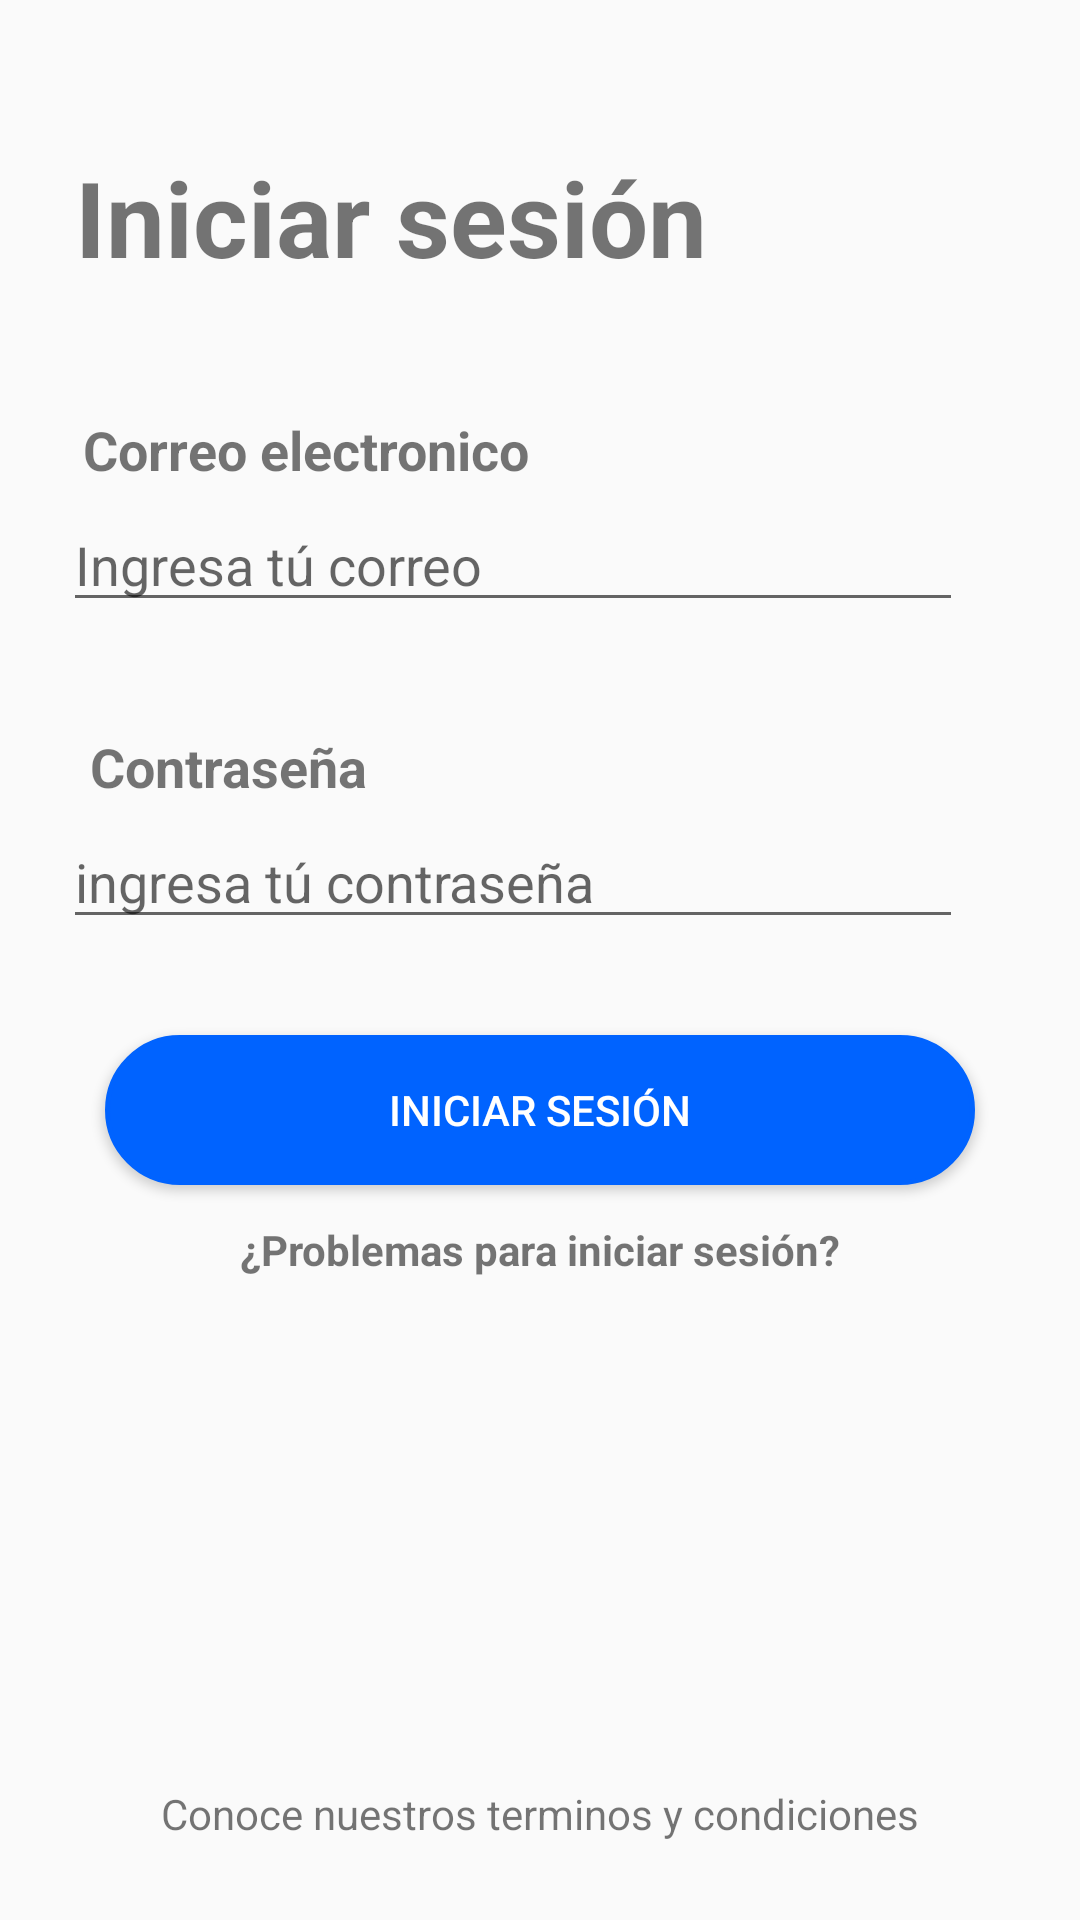

Produce the Android XML layout that renders to this screen, including the resource entries it uses.
<!-- AndroidManifest.xml: application theme Theme.AppCompat.Light.NoActionBar -->
<!-- res/layout/activity_login_user.xml -->
<?xml version="1.0" encoding="utf-8"?>
<androidx.constraintlayout.widget.ConstraintLayout xmlns:android="http://schemas.android.com/apk/res/android"
    xmlns:app="http://schemas.android.com/apk/res-auto"
    xmlns:tools="http://schemas.android.com/tools"
    android:layout_width="match_parent"
    android:layout_height="match_parent"
    tools:context=".view.login.LoginUser">

    <TextView
        android:id="@+id/loginUser"
        android:layout_width="230dp"
        android:layout_height="wrap_content"
        android:layout_marginStart="8dp"
        android:layout_marginTop="49dp"
        android:layout_marginEnd="8dp"
        android:text="Iniciar sesión"
        android:textSize="35dp"
        android:textStyle="bold"
        app:layout_constraintEnd_toEndOf="parent"
        app:layout_constraintHorizontal_bias="0.15"
        app:layout_constraintStart_toStartOf="parent"
        app:layout_constraintTop_toTopOf="parent" />

    <TextView
        android:id="@+id/txt_emailLoginUser"
        android:layout_width="wrap_content"
        android:layout_height="wrap_content"
        android:layout_marginStart="8dp"
        android:layout_marginTop="42dp"
        android:layout_marginEnd="8dp"
        android:text="Correo electronico"
        android:textSize="18dp"
        android:textStyle="bold"
        app:layout_constraintEnd_toEndOf="parent"
        app:layout_constraintHorizontal_bias="0.1"
        app:layout_constraintStart_toStartOf="parent"
        app:layout_constraintTop_toBottomOf="@+id/loginUser" />

    <EditText
        android:id="@+id/editText_loginUserEmail"
        android:layout_width="300dp"
        android:layout_height="wrap_content"
        android:layout_marginStart="8dp"
        android:layout_marginTop="4dp"
        android:layout_marginEnd="8dp"
        android:ems="10"
        android:hint="Ingresa tú correo"
        android:inputType="textPersonName"
        android:text=""
        app:layout_constraintEnd_toEndOf="parent"
        app:layout_constraintHorizontal_bias="0.294"
        app:layout_constraintStart_toStartOf="parent"
        app:layout_constraintTop_toBottomOf="@+id/txt_emailLoginUser" />

    <TextView
        android:id="@+id/txt_pwdLoginUser"
        android:layout_width="wrap_content"
        android:layout_height="wrap_content"
        android:layout_marginStart="8dp"
        android:layout_marginTop="36dp"
        android:layout_marginEnd="8dp"
        android:text="Contraseña"
        android:textStyle="bold"
        android:textSize="18dp"
        app:layout_constraintEnd_toEndOf="parent"
        app:layout_constraintHorizontal_bias="0.087"
        app:layout_constraintStart_toStartOf="parent"
        app:layout_constraintTop_toBottomOf="@+id/editText_loginUserEmail" />

    <EditText
        android:id="@+id/editText_loginPwdUser"
        android:layout_width="300dp"
        android:layout_height="wrap_content"
        android:layout_marginStart="8dp"
        android:layout_marginTop="4dp"
        android:layout_marginEnd="8dp"
        android:ems="10"
        android:hint="ingresa tú contraseña"
        android:inputType="textPersonName"
        app:layout_constraintEnd_toEndOf="parent"
        app:layout_constraintHorizontal_bias="0.294"
        app:layout_constraintStart_toStartOf="parent"
        app:layout_constraintTop_toBottomOf="@+id/txt_pwdLoginUser" />

    <TextView
        android:id="@+id/txt_loginUserProblem"
        android:layout_width="wrap_content"
        android:layout_height="18dp"
        android:layout_marginStart="8dp"
        android:layout_marginTop="12dp"
        android:layout_marginEnd="8dp"
        android:textStyle="bold"
        android:text="¿Problemas para iniciar sesión?"
        app:layout_constraintEnd_toEndOf="parent"
        app:layout_constraintStart_toStartOf="parent"
        app:layout_constraintTop_toBottomOf="@+id/btn_createUser" />

    <Button
        android:id="@+id/btn_createUser"
        android:layout_height="50dp"
        android:layout_marginStart="8dp"
        android:layout_marginTop="32dp"
        android:layout_marginEnd="8dp"
        android:text="Iniciar sesión"
        android:background="@drawable/btn_one"
        android:textColor="#FFFFFFFF"
        android:layout_width="290dp"
        app:layout_constraintEnd_toEndOf="parent"
        app:layout_constraintStart_toStartOf="parent"
        app:layout_constraintTop_toBottomOf="@+id/editText_loginPwdUser" />

    <TextView
        android:id="@+id/txt_helpLoginUser"
        android:layout_width="wrap_content"
        android:layout_height="wrap_content"
        android:layout_marginStart="8dp"
        android:layout_marginTop="8dp"
        android:layout_marginEnd="8dp"
        android:layout_marginBottom="8dp"
        android:text="Conoce nuestros terminos y condiciones"
        app:layout_constraintBottom_toBottomOf="parent"
        app:layout_constraintEnd_toEndOf="parent"
        app:layout_constraintStart_toStartOf="parent"
        app:layout_constraintTop_toBottomOf="@+id/txt_loginUserProblem"
        app:layout_constraintVertical_bias="0.9" />
</androidx.constraintlayout.widget.ConstraintLayout>
<!-- resources referenced by this layout -->
<resources>
  <!-- drawable btn_one (drawable) -->
  <?xml version="1.0" encoding="utf-8"?>
  <shape xmlns:android="http://schemas.android.com/apk/res/android">
  
      <corners android:radius="150dp"/>
      <stroke android:color="#0063FF"
              android:width="5px" />
      <solid android:color="#0063FF" />
  </shape>
</resources>
